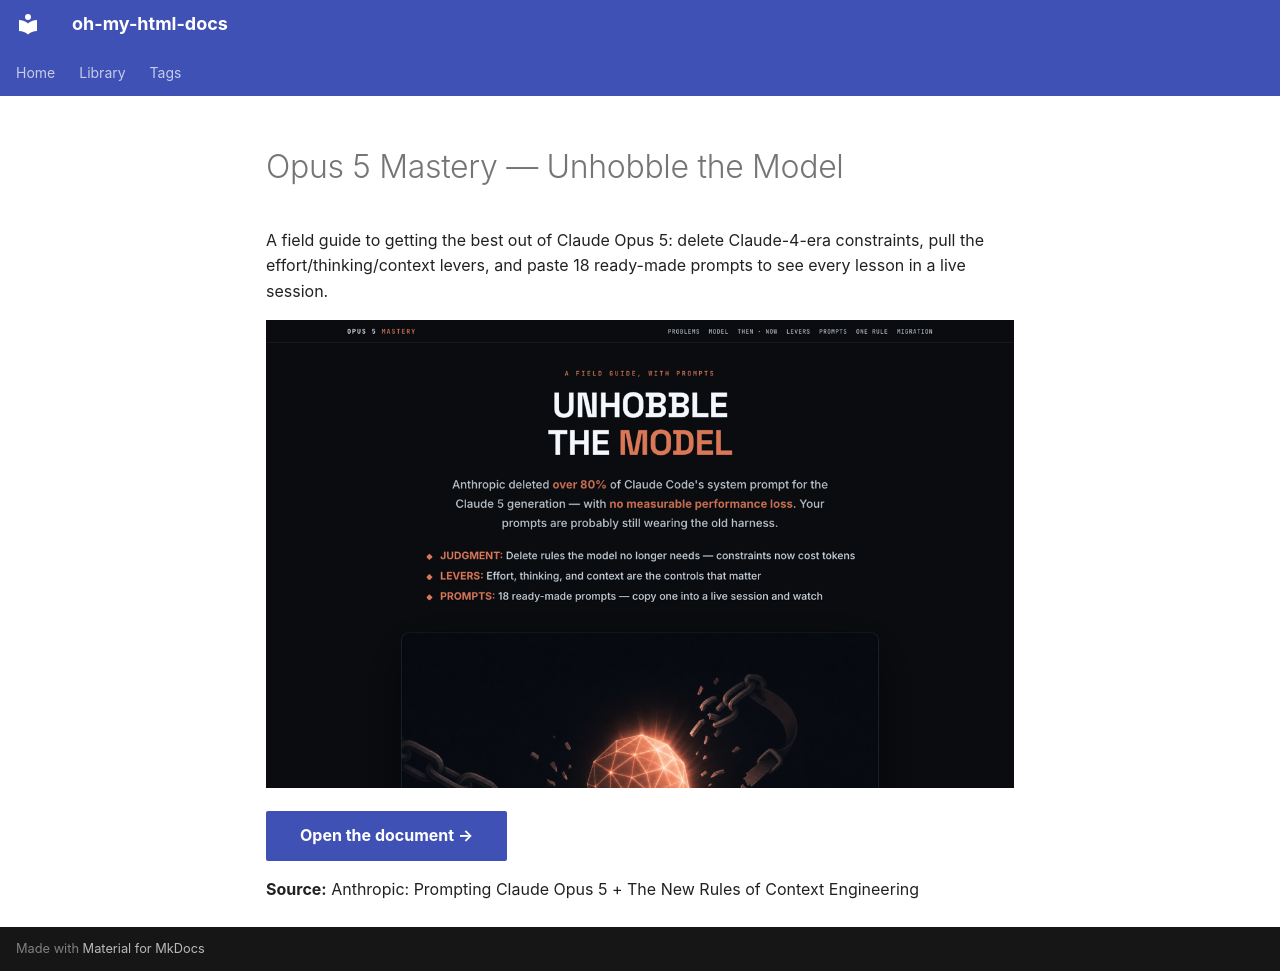

repository: bossjones/oh-my-html-docs · page: library/guides/opus-5-mastery/index.html · generator: mkdocs

---
title: "Opus 5 Mastery — Unhobble the Model"
description: "A field guide to getting the best out of Claude Opus 5: delete Claude-4-era constraints, pull the effort/thinking/context levers, and paste 18 ready-made prompts to see every lesson in a live session."
tags: [claude, opus-5, prompting, context-engineering]
category: "guides"
html: /pages/opus-5-mastery/index.html
source: "Anthropic: Prompting Claude Opus 5 + The New Rules of Context Engineering"
added: 2026-07-27
---

# Opus 5 Mastery — Unhobble the Model

A field guide to getting the best out of Claude Opus 5: delete Claude-4-era constraints, pull the effort/thinking/context levers, and paste 18 ready-made prompts to see every lesson in a live session.

[![Preview of the Opus 5 Mastery guide — dark page, coral accent, hero reading "Unhobble the Model"](../../assets/previews/opus-5-mastery.png){ loading=lazy }](/pages/opus-5-mastery/index.html)

[Open the document →](/pages/opus-5-mastery/index.html){ .md-button .md-button--primary }

**Source:** Anthropic: Prompting Claude Opus 5 + The New Rules of Context Engineering
